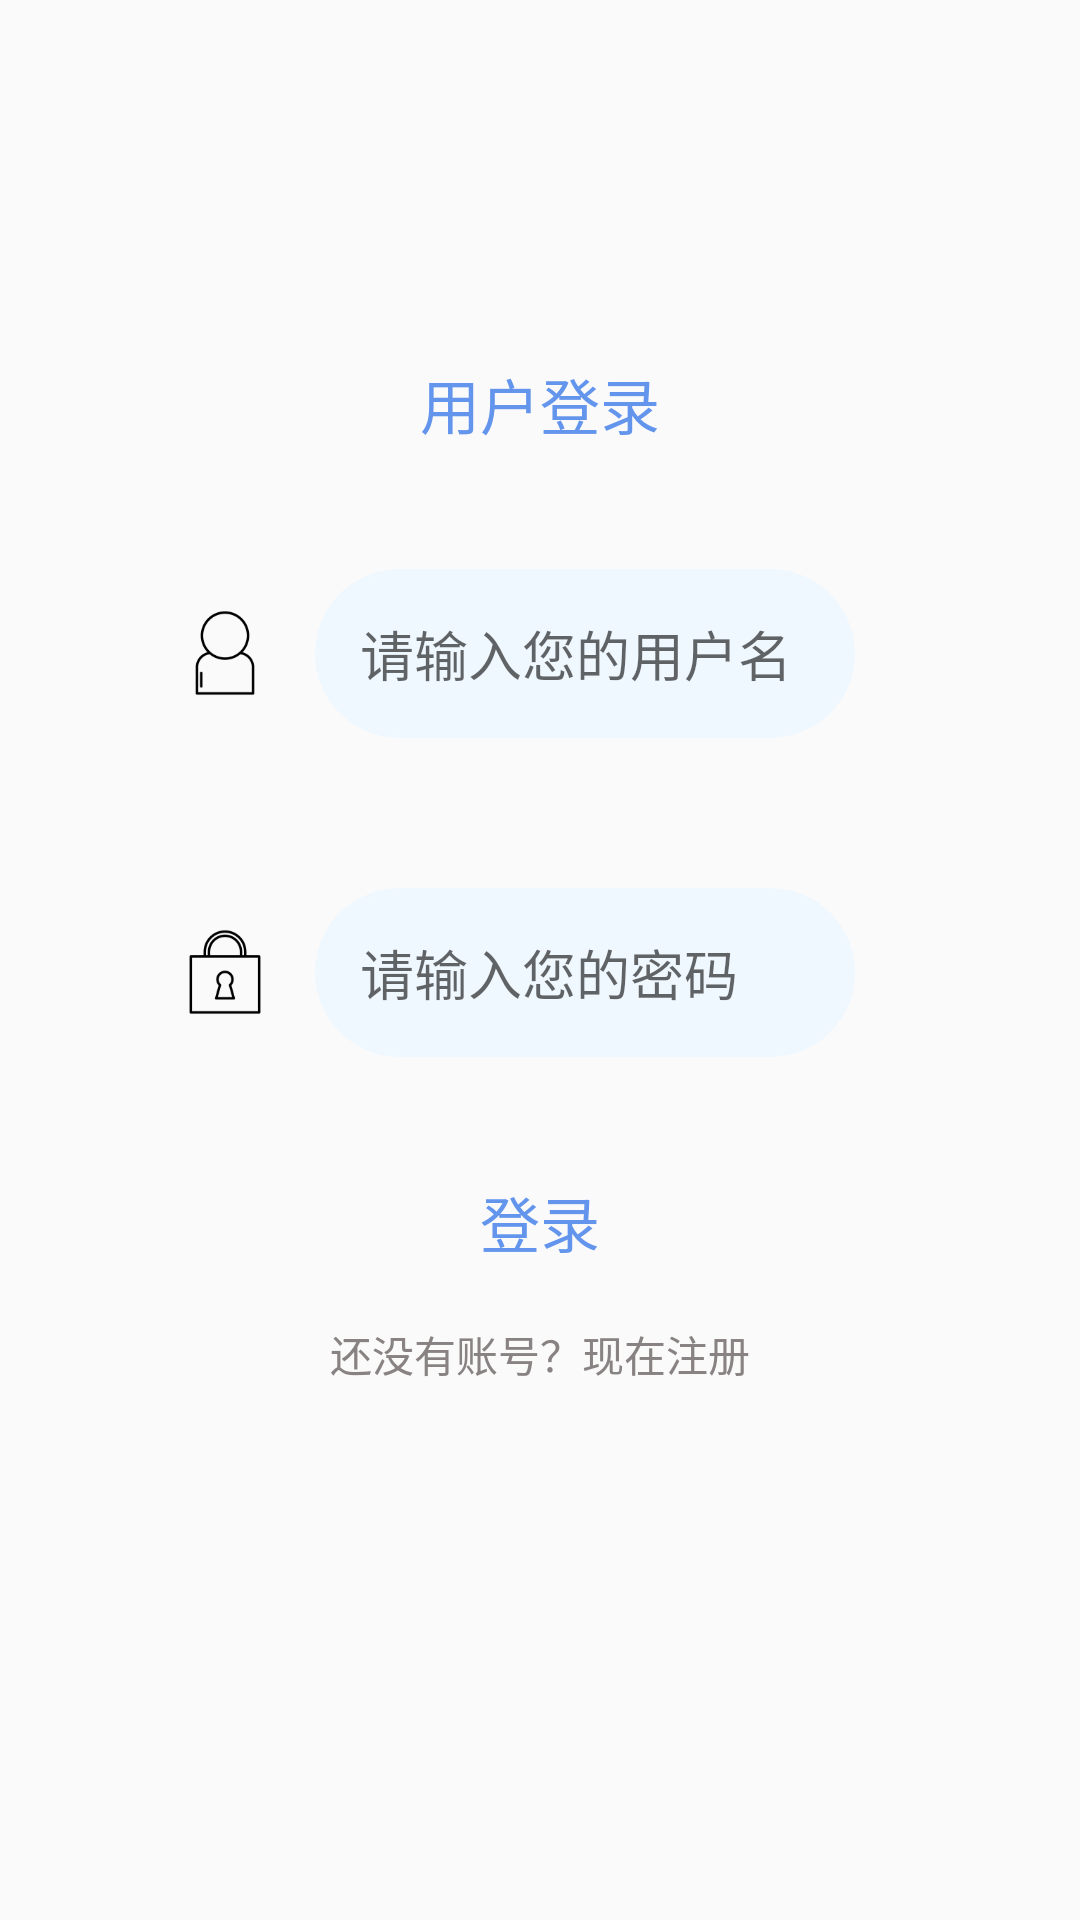

Android layout source for this screen:
<!-- AndroidManifest.xml: application theme Theme.TestKotlinApplication -->
<!-- res/layout/activity_accounting.xml -->
<?xml version="1.0" encoding="utf-8"?>
<androidx.constraintlayout.widget.ConstraintLayout xmlns:android="http://schemas.android.com/apk/res/android"
    xmlns:app="http://schemas.android.com/apk/res-auto"
    xmlns:tools="http://schemas.android.com/tools"
    android:layout_width="match_parent"
    android:layout_height="match_parent"
    tools:context=".MainActivity"
    tools:ignore="MissingClass">

    <LinearLayout
        android:layout_width="match_parent"
        android:layout_height="match_parent"
        android:orientation="vertical"
        android:gravity="center"
        app:layout_constraintLeft_toLeftOf="parent"
        app:layout_constraintTop_toTopOf="parent"
        android:layout_marginHorizontal="40dp"
        >

        <TextView
            android:id="@+id/textView"
            android:layout_width="match_parent"
            android:layout_height="60dp"
            android:gravity="center|center_horizontal"
            android:text="用户登录"
            android:textColor="#6495ED"

            android:textSize="20dp"
            android:layout_marginTop="-60dp"
            />


        <LinearLayout
            android:layout_width="match_parent"
            android:layout_height="wrap_content"
            android:orientation="horizontal"
            android:paddingHorizontal="20dp"
            android:paddingVertical="10dp">

            <ImageView
                android:id="@+id/imageView3"
                android:layout_width="30dp"
                android:layout_height="30dp"
                android:layout_weight="0"
                android:layout_gravity="center"
                app:srcCompat="@drawable/uid" />

            <EditText
                android:id="@+id/edt_uid"
                android:layout_width="match_parent"
                android:layout_height="wrap_content"
                android:hint="请输入您的用户名"
                android:padding="15dp"
                android:layout_margin="15dp"
                android:textSize="18dp"
                android:background="@drawable/bg_edittext"
                android:inputType="textPersonName" />

        </LinearLayout>

        <LinearLayout
            android:layout_width="match_parent"
            android:layout_height="wrap_content"
            android:layout_weight="0"
            android:orientation="horizontal"
            android:paddingHorizontal="20dp"
            android:paddingVertical="10dp">

            <ImageView
                android:id="@+id/imageView4"
                android:layout_width="30dp"
                android:layout_height="30dp"
                android:layout_weight="0"
                android:layout_gravity="center"
                app:srcCompat="@drawable/password" />

            <EditText
                android:id="@+id/edt_upwd"
                android:layout_width="match_parent"
                android:layout_height="wrap_content"
                android:textSize="18dp"
                android:hint="请输入您的密码"
                android:padding="15dp"
                android:layout_margin="15dp"
                android:background="@drawable/bg_edittext"
                android:inputType="textPassword" />

        </LinearLayout>

        <LinearLayout
            android:layout_width="match_parent"
            android:layout_height="wrap_content"
            android:gravity="center"
            android:orientation="vertical"
            android:layout_marginTop="10dp"
            >

            <Button
                android:id="@+id/btn_login"
                android:layout_width="200dp"
                android:layout_height="40dp"
                android:layout_weight="1"
                android:text="登录"
                android:textSize="20dp"
                android:textColor="#6495ED"
                android:background="@drawable/botton_style"
                />
            <Button
                android:id="@+id/btn_register"
                android:layout_width="wrap_content"
                android:layout_height="wrap_content"
                android:gravity="center"
                android:text="还没有账号？现在注册"
                android:textColor="#888282"
                android:background="@android:color/transparent"
                />


        </LinearLayout>




    </LinearLayout>





</androidx.constraintlayout.widget.ConstraintLayout>
<!-- resources referenced by this layout -->
<resources>
  <!-- drawable bg_edittext (drawable) -->
  <?xml version="1.0" encoding="utf-8"?>
  <selector xmlns:android="http://schemas.android.com/apk/res/android">
  
      <item android:state_window_focused="false" android:drawable="@drawable/contact_edit_edittext_normal" />
      <item android:state_focused="true" android:drawable="@drawable/contact_edit_edittext_focused" />
  </selector>
  <!-- drawable password: png bitmap (drawable, 2821 bytes) -->
  <!-- drawable uid: png bitmap (drawable, 2932 bytes) -->
  <style name="Theme.TestKotlinApplication" parent="Theme.MaterialComponents.DayNight.NoActionBar.Bridge">
          
          <item name="colorPrimary">@color/purple_500</item>
          <item name="colorPrimaryVariant">@color/purple_700</item>
          <item name="colorOnPrimary">@color/white</item>
          
          <item name="colorSecondary">@color/teal_200</item>
          <item name="colorSecondaryVariant">@color/teal_700</item>
          <item name="colorOnSecondary">@color/black</item>
          
          <item name="android:statusBarColor">?attr/colorPrimaryVariant</item>
          
      </style>
  <!-- drawable contact_edit_edittext_normal (drawable) -->
  <?xml version="1.0" encoding="utf-8"?>
  <shape xmlns:android="http://schemas.android.com/apk/res/android">
  
      <solid android:color="@color/AliceBlue" />
      <corners android:radius="100dp"/>
      <stroke
          android:width="2dp"
          android:color="@color/AliceBlue" />
  </shape>
  <!-- drawable contact_edit_edittext_focused (drawable) -->
  <?xml version="1.0" encoding="utf-8"?>
  <shape xmlns:android="http://schemas.android.com/apk/res/android">
  
      <solid android:color="@color/LavenderBlush" />
      <corners android:radius="100dp"/>
      <stroke
          android:width="2dp"
          android:color="#FFE4E1" />
  </shape>
  <color name="purple_500">#FF6200EE</color>
  <color name="purple_700">#FF3700B3</color>
  <color name="white">#FFFFFFFF</color>
  <color name="teal_200">#FF03DAC5</color>
  <color name="teal_700">#FF018786</color>
  <color name="black">#FF000000</color>
  <color name="AliceBlue">#F0F8FF</color>
  <color name="LavenderBlush">#FFF0F5</color>
</resources>
